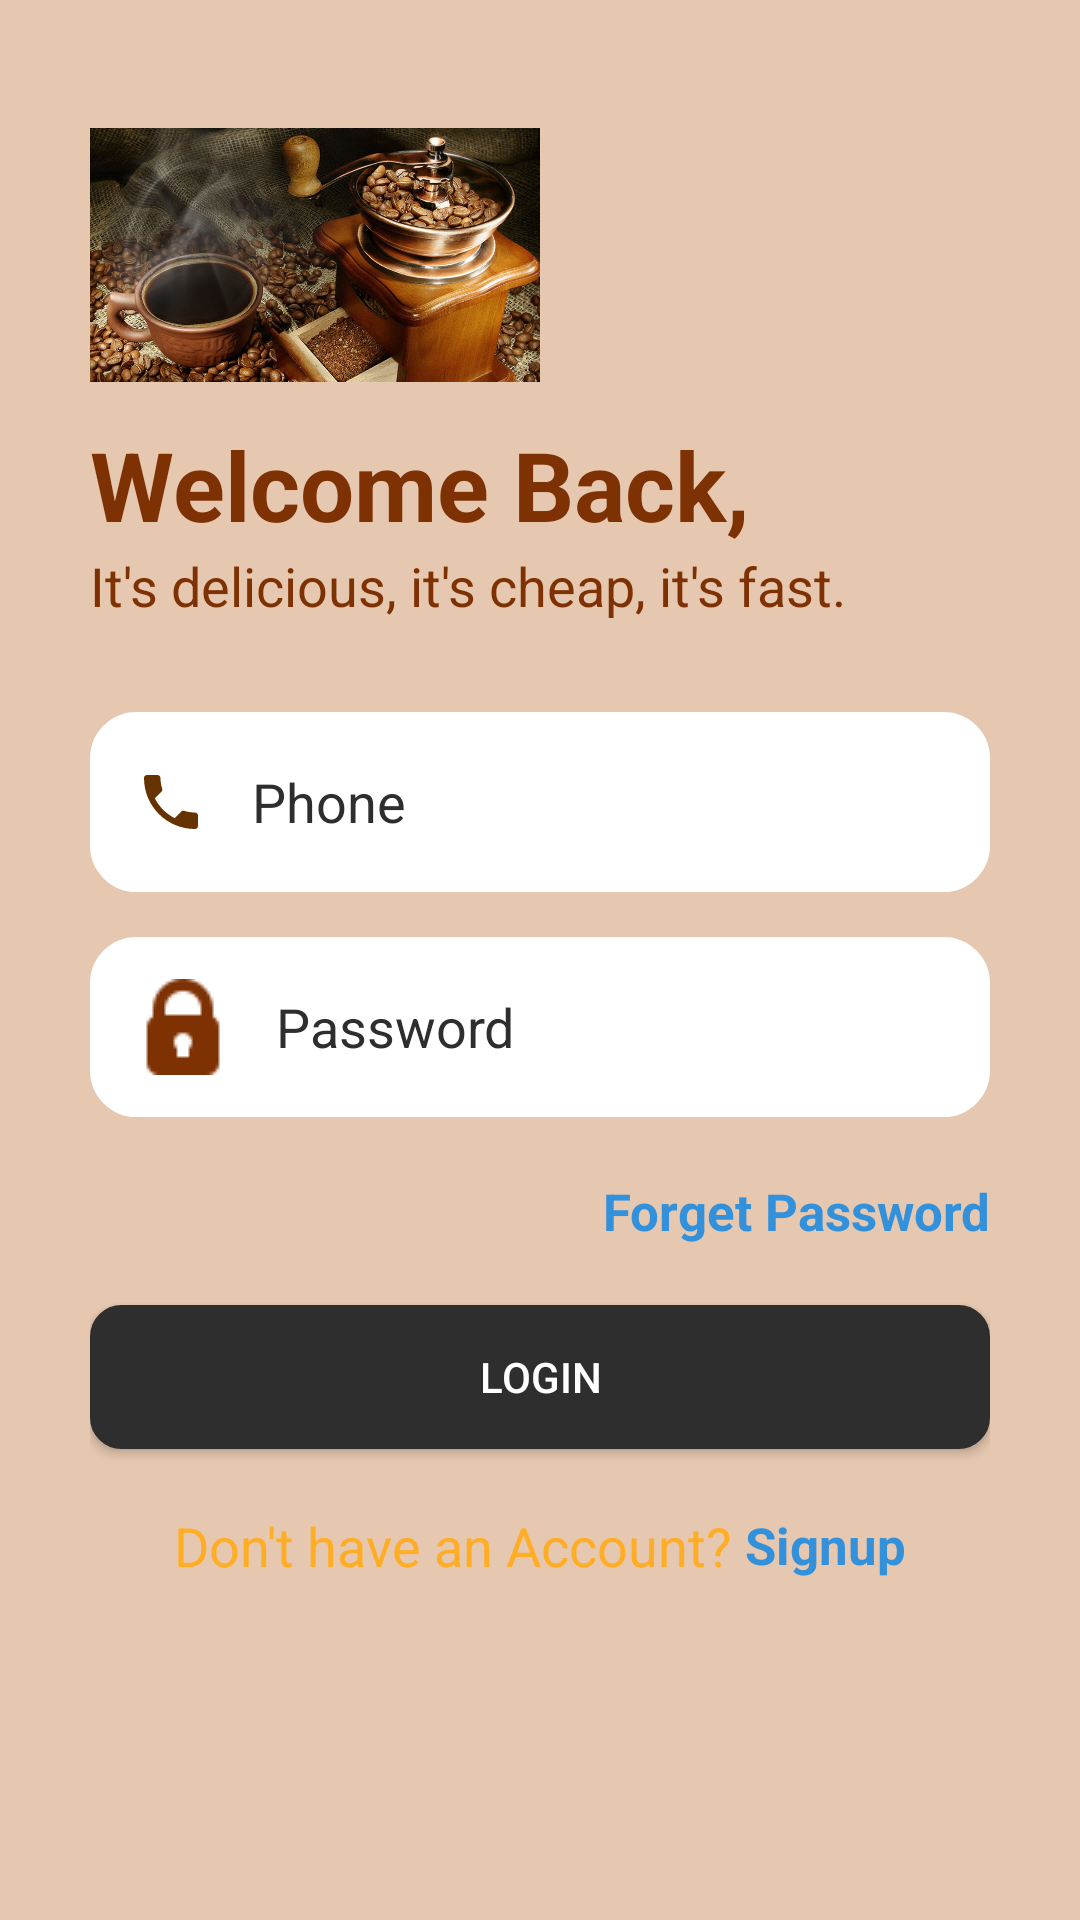

Reconstruct the res/layout file that produces this screen, plus the resources it refers to.
<!-- AndroidManifest.xml: application theme Theme.O5CoffeTea -->
<!-- res/layout/activity_dangnhap.xml -->
<?xml version="1.0" encoding="utf-8"?>
<LinearLayout xmlns:android="http://schemas.android.com/apk/res/android"
    xmlns:app="http://schemas.android.com/apk/res-auto"
    xmlns:tools="http://schemas.android.com/tools"
    android:layout_width="match_parent"
    android:layout_height="match_parent"
    tools:context=".DangNhap"
    android:paddingLeft="30dp"
    android:paddingRight="30dp"
    android:orientation="vertical"
    android:background="@drawable/bod">

    <ImageView
        android:layout_marginTop="30dp"
        android:layout_width="150dp"
        android:layout_height="110dp"
        android:src="@drawable/mhc6"/>
    <TextView
        android:layout_width="wrap_content"
        android:layout_height="wrap_content"
        android:text="Welcome Back,"
        android:textSize="32dp"
        android:textStyle="bold"
        android:textColor="@color/coffe_text_color"/>
    <TextView
        android:id="@+id/tv_mhc2"
        android:layout_width="wrap_content"
        android:layout_height="wrap_content"
        android:textSize="18dp"
        android:text="It's delicious, it's cheap, it's fast."
        android:textColor="@color/coffe_text_color"/>

    <EditText
        android:id="@+id/edt_phone"
        android:layout_width="match_parent"
        android:layout_marginTop="30dp"
        android:layout_height="60dp"
        android:hint="Phone"
        android:textColorHint="#2E2E2E"
        android:background="@drawable/white_radius"
        android:padding="15dp"
        android:drawableLeft="@drawable/baseline_phone_24"
        android:drawablePadding="15dp"/>

    <EditText
        android:id="@+id/edt_pass"
        android:layout_width="match_parent"
        android:layout_marginTop="15dp"
        android:layout_height="60dp"
        android:hint="Password"
        android:textColorHint="#2E2E2E"
        android:background="@drawable/white_radius"
        android:padding="15dp"
        android:drawableLeft="@drawable/lock"
        android:drawablePadding="15dp"
        android:inputType="textPassword" />

    <TextView
        android:id="@+id/tv_forgetpass"
        android:layout_width="match_parent"
        android:layout_height="wrap_content"
        android:textSize="17dp"
        android:text="Forget Password"
        android:textColor="#3391DC"
        android:textStyle="bold"
        android:gravity="end"
        android:layout_marginTop="20dp" />

    <Button
        android:id="@+id/btn_login"
        android:layout_width="match_parent"
        android:layout_height="wrap_content"
        android:backgroundTint="#2E2E2E"
        android:background="@drawable/bg_btn"
        android:text="Login"
        android:textColor="#fff"
        android:layout_marginTop="20dp"/>

    <LinearLayout
        android:layout_width="match_parent"
        android:layout_height="wrap_content"
        android:orientation="horizontal"
        android:layout_marginTop="20dp"
        android:gravity="center">
        <TextView
            android:layout_width="wrap_content"
            android:layout_height="wrap_content"
            android:textSize="18dp"
            android:text="Don't have an Account?"
            android:textColor="@color/coffe_button"/>
        <TextView
            android:id="@+id/tv_signup"
            android:layout_width="wrap_content"
            android:layout_height="wrap_content"
            android:textSize="17dp"
            android:text=" Signup"
            android:textColor="#3391DC"
            android:textStyle="bold"/>
    </LinearLayout>



</LinearLayout>
<!-- resources referenced by this layout -->
<resources>
  <color name="coffe_button">#FFAD25</color>
  <color name="coffe_text_color">#7E3203</color>
  <!-- drawable baseline_phone_24 (drawable) -->
  <vector android:height="24dp" android:tint="#663300"
      android:viewportHeight="24" android:viewportWidth="24"
      android:width="24dp" xmlns:android="http://schemas.android.com/apk/res/android">
      <path android:fillColor="@android:color/white" android:pathData="M6.62,10.79c1.44,2.83 3.76,5.14 6.59,6.59l2.2,-2.2c0.27,-0.27 0.67,-0.36 1.02,-0.24 1.12,0.37 2.33,0.57 3.57,0.57 0.55,0 1,0.45 1,1V20c0,0.55 -0.45,1 -1,1 -9.39,0 -17,-7.61 -17,-17 0,-0.55 0.45,-1 1,-1h3.5c0.55,0 1,0.45 1,1 0,1.25 0.2,2.45 0.57,3.57 0.11,0.35 0.03,0.74 -0.25,1.02l-2.2,2.2z"/>
  </vector>
  <!-- drawable bg_btn (drawable) -->
  <?xml version="1.0" encoding="utf-8"?>
  <shape xmlns:android="http://schemas.android.com/apk/res/android"
      android:shape="rectangle">
      <corners android:radius="10dp"></corners>
      <stroke android:width="1dp" android:color="@color/coffe_text_color"/>
      <solid android:color="@color/coffe_text_color" />
  </shape>
  <!-- drawable bod (drawable) -->
  <?xml version="1.0" encoding="utf-8"?>
  <shape xmlns:android="http://schemas.android.com/apk/res/android">
  
      <solid android:color="@color/coffe_color"></solid>
      <stroke android:color="@color/coffe_color"
          android:width="1dp"></stroke>
  </shape>
  <!-- drawable lock: png bitmap (drawable, 1409 bytes) -->
  <!-- drawable mhc6: jpg bitmap (drawable-v24, 333014 bytes) -->
  <!-- drawable white_radius (drawable) -->
  <?xml version="1.0" encoding="utf-8"?>
  <shape xmlns:android="http://schemas.android.com/apk/res/android">
      <corners android:radius="15dp"></corners>
      <solid android:color="@color/white"></solid>
      <stroke android:color="@color/white"
          android:width="1dp"></stroke>
  </shape>
  <style name="Theme.O5CoffeTea" parent="Theme.MaterialComponents.DayNight.NoActionBar">
          
          <item name="colorPrimary">@color/purple_500</item>
          <item name="colorPrimaryVariant">@color/purple_700</item>
          <item name="colorOnPrimary">@color/white</item>
          
          <item name="colorSecondary">@color/teal_200</item>
          <item name="colorSecondaryVariant">@color/teal_700</item>
          <item name="colorOnSecondary">@color/black</item>
          
          <item name="android:statusBarColor">?attr/colorPrimaryVariant</item>
          
      </style>
  <color name="coffe_color">#E6C8B0</color>
  <color name="white">#FFFFFFFF</color>
  <color name="purple_500">#E6C8B0</color>
  <color name="purple_700">#E6C8B0</color>
  <color name="teal_200">#FF03DAC5</color>
  <color name="teal_700">#FF018786</color>
  <color name="black">#FF000000</color>
</resources>
